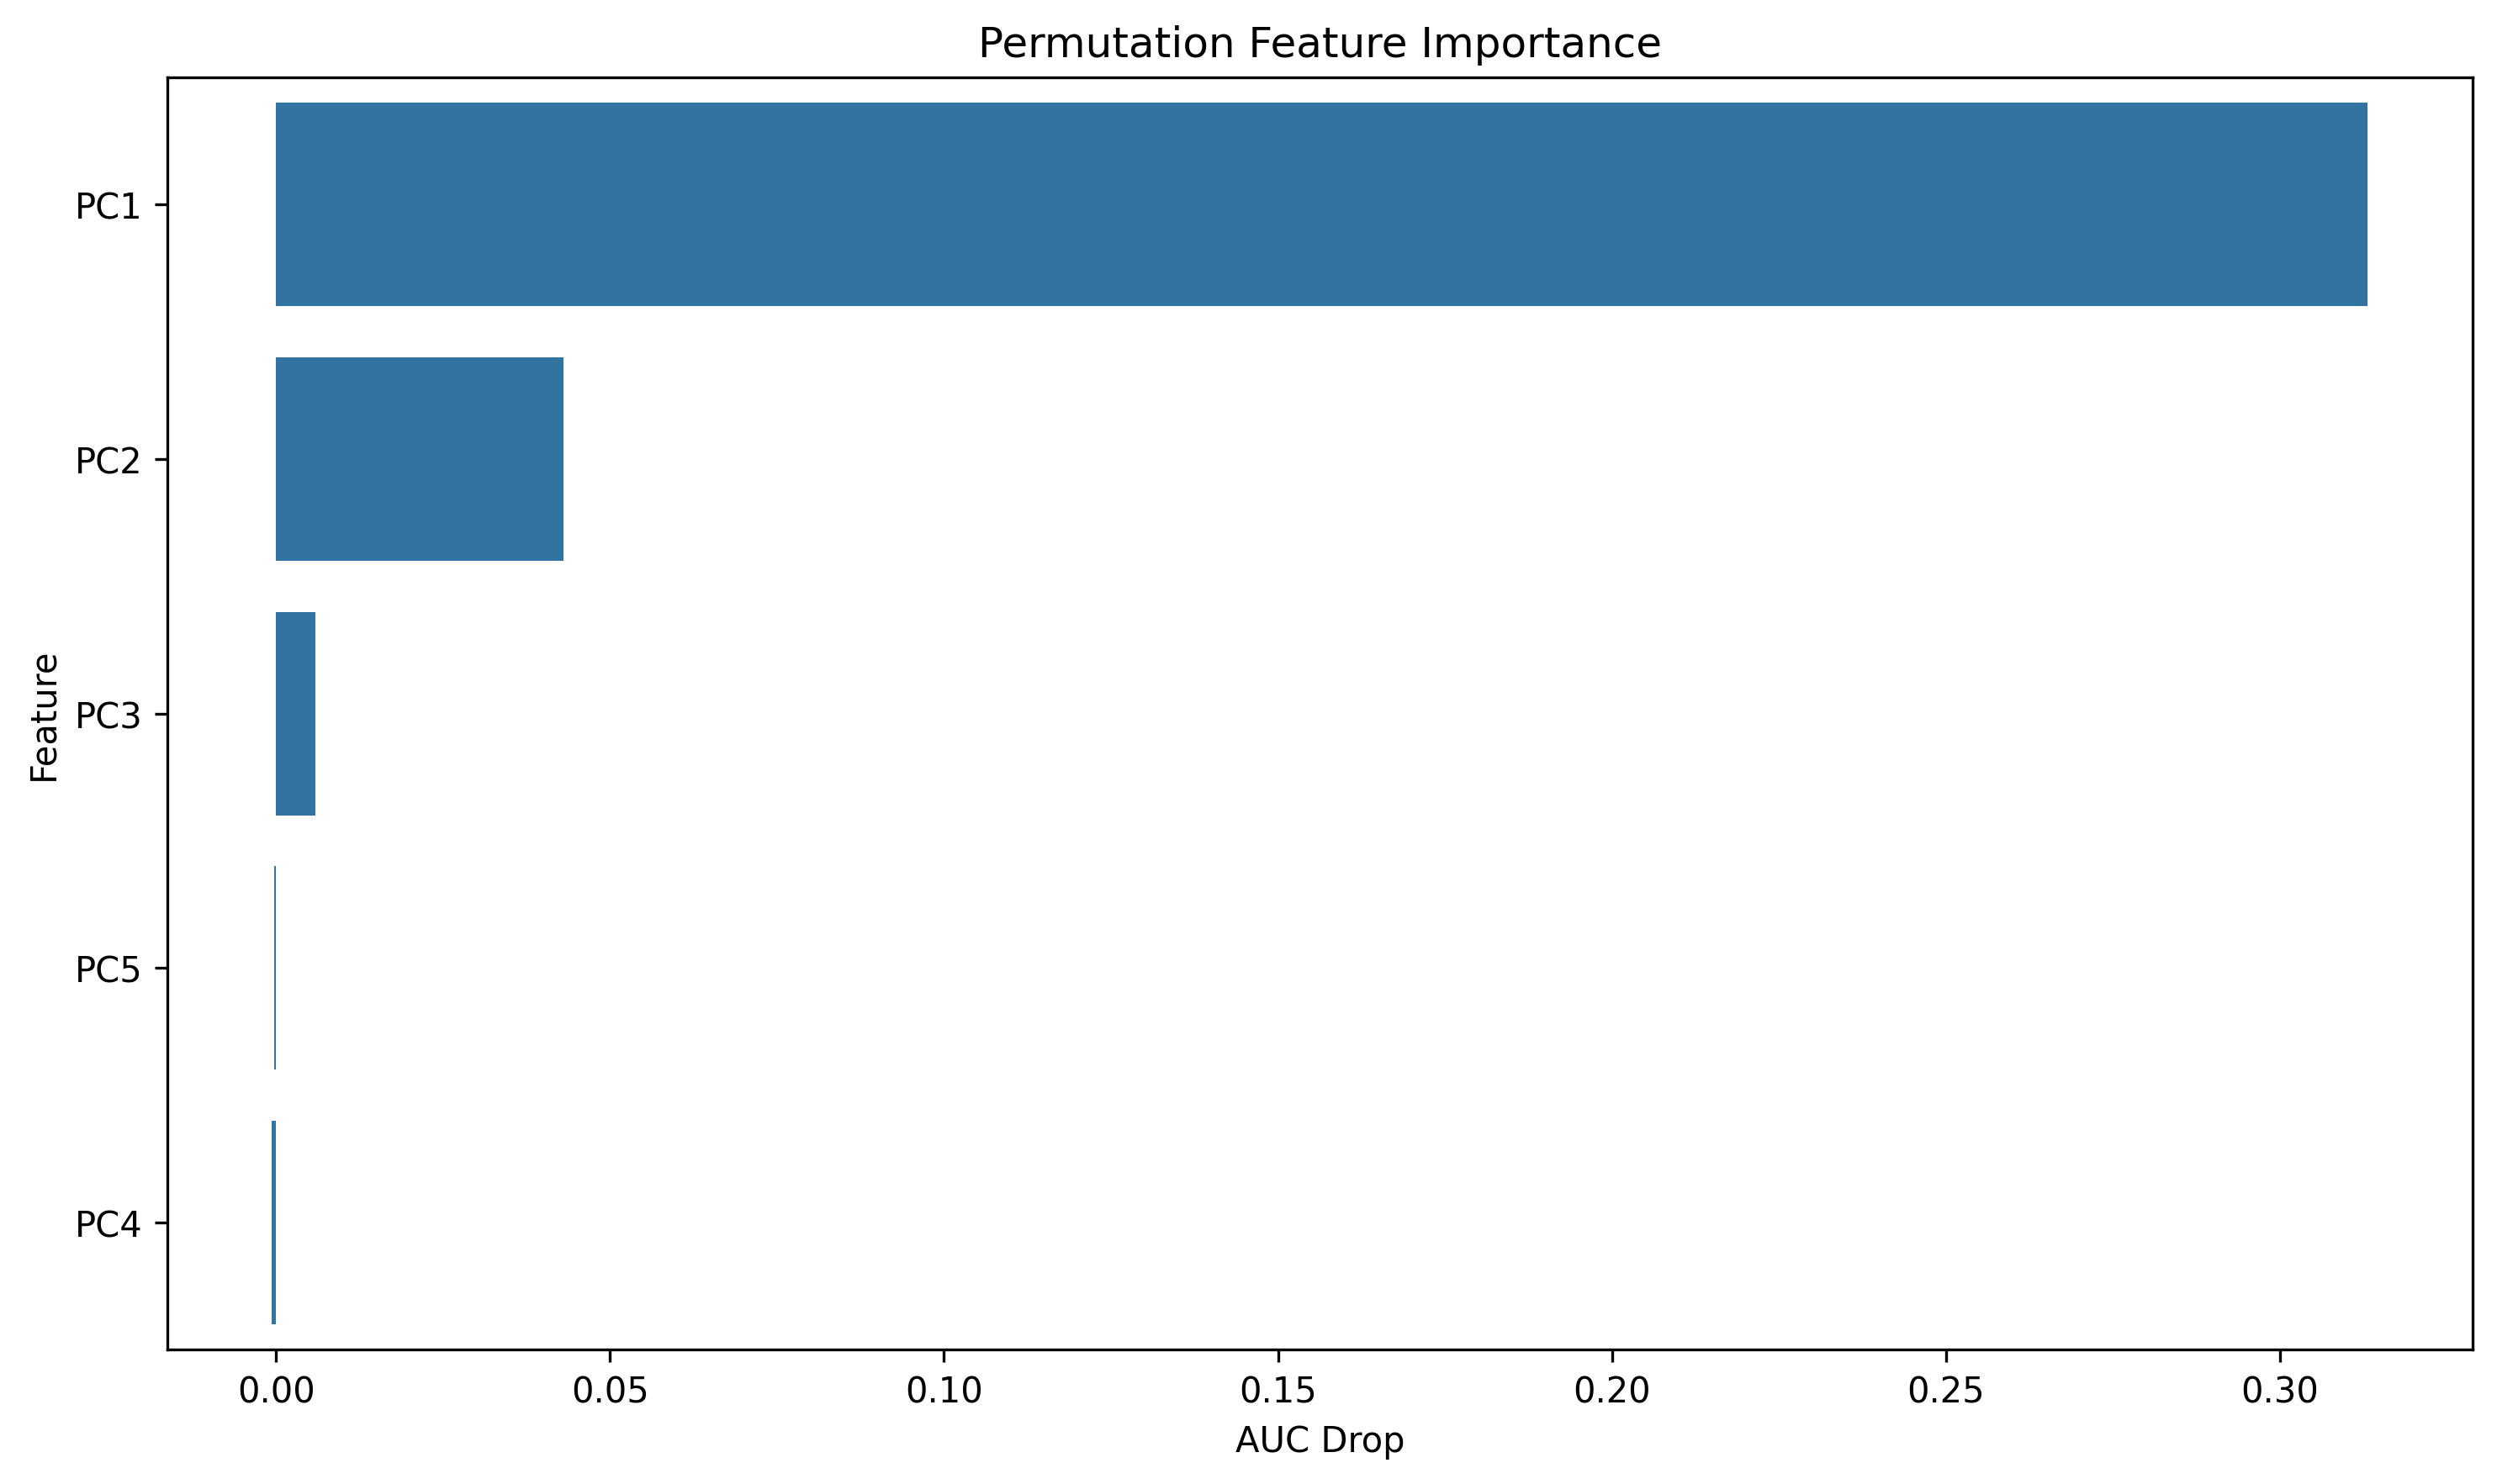

Source data for this figure (header and first rows):
feature, importance
PC1, 0.3132
PC2, 0.04296
PC3, 0.005898
PC5, -0.0003555
PC4, -0.0006342
